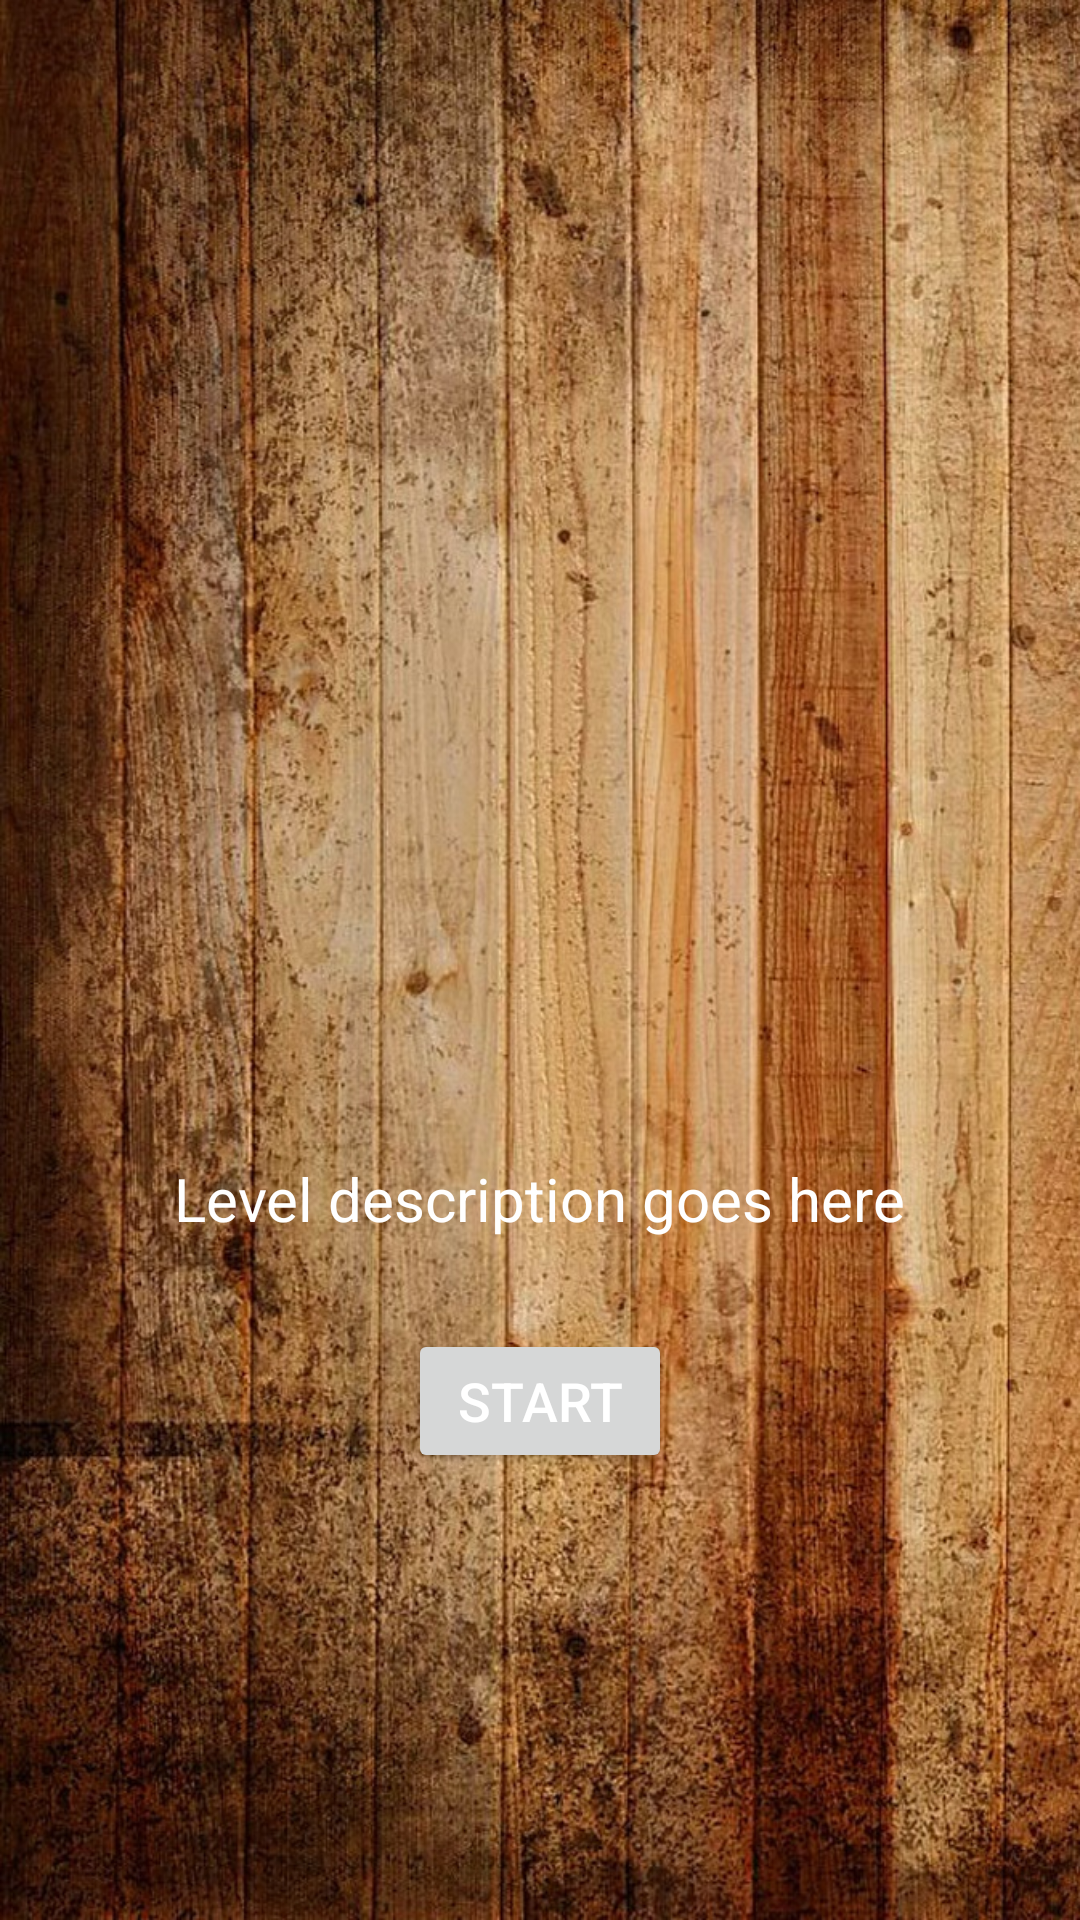

Layout XML and referenced resources for this Android screen:
<!-- AndroidManifest.xml: application theme Theme.Game -->
<!-- res/layout/fragment_level_description.xml -->
<?xml version="1.0" encoding="utf-8"?>
<RelativeLayout xmlns:android="http://schemas.android.com/apk/res/android"
    android:layout_width="match_parent"
    android:layout_height="match_parent"
    android:background="@drawable/ww"
    android:padding="16dp">


    <ImageView
        android:id="@+id/levelGif"
        android:layout_width="wrap_content"
        android:layout_height="300dp"
        android:layout_centerHorizontal="true"
        android:background="@color/black"
        android:layout_marginTop="50dp"
        android:src="@drawable/cartoon_female"
        android:contentDescription="GIF of the level"/>

    <TextView
        android:id="@+id/levelDescription"
        android:layout_width="wrap_content"
        android:layout_height="wrap_content"
        android:layout_below="@id/levelGif"
        android:layout_marginTop="20dp"
        android:layout_centerHorizontal="true"
        android:text="Level description goes here"
        android:textColor="@color/white"
        android:textSize="20sp"/>

    <Button
        android:id="@+id/startGameButton"
        android:layout_width="wrap_content"
        android:layout_height="wrap_content"
        android:text="Start"
        android:textColor="@color/white"
        android:textSize="18sp"
        android:layout_below="@id/levelDescription"
        android:layout_marginTop="30dp"
        android:layout_centerHorizontal="true"/>



</RelativeLayout>
<!-- resources referenced by this layout -->
<resources>
  <color name="black">#FF000000</color>
  <color name="white">#FFFFFFFF</color>
  <!-- drawable ww: jpg bitmap (drawable, 385234 bytes) -->
  <style name="Theme.Game" parent="Theme.AppCompat.Light.NoActionBar">
          
          <item name="colorPrimary">@color/primary</item>
          <item name="colorPrimaryVariant">@color/secondary</item>
          <item name="colorOnPrimary">@color/white</item>
          
          <item name="colorSecondary">@color/teal_200</item>
          <item name="colorSecondaryVariant">@color/teal_700</item>
          <item name="windowActionBar">false</item>
          <item name="android:itemBackground">#000000</item>
          <item name="android:actionMenuTextColor">@color/bg_group_item_dragging_active_state</item>
          <item name="colorOnSecondary">@color/black</item>
          <item name="android:actionOverflowButtonStyle">@style/MyActionButtonOverflow</item>
          
          <item name="android:statusBarColor">@color/secondary</item>
          
      </style>
  <color name="primary">#FFF2E0</color>
  <color name="secondary">#FFB950</color>
  <color name="teal_200">#FF03DAC5</color>
  <color name="teal_700">#FF018786</color>
  <color name="bg_group_item_dragging_active_state">#ffee99ff</color>
  <style name="MyActionButtonOverflow" parent="android:style/Widget.Holo.Light.ActionButton.Overflow">
          <item name="android:src">@drawable/menu_icon</item>
      </style>
  <!-- drawable menu_icon: png bitmap (drawable, 1648 bytes) -->
</resources>
